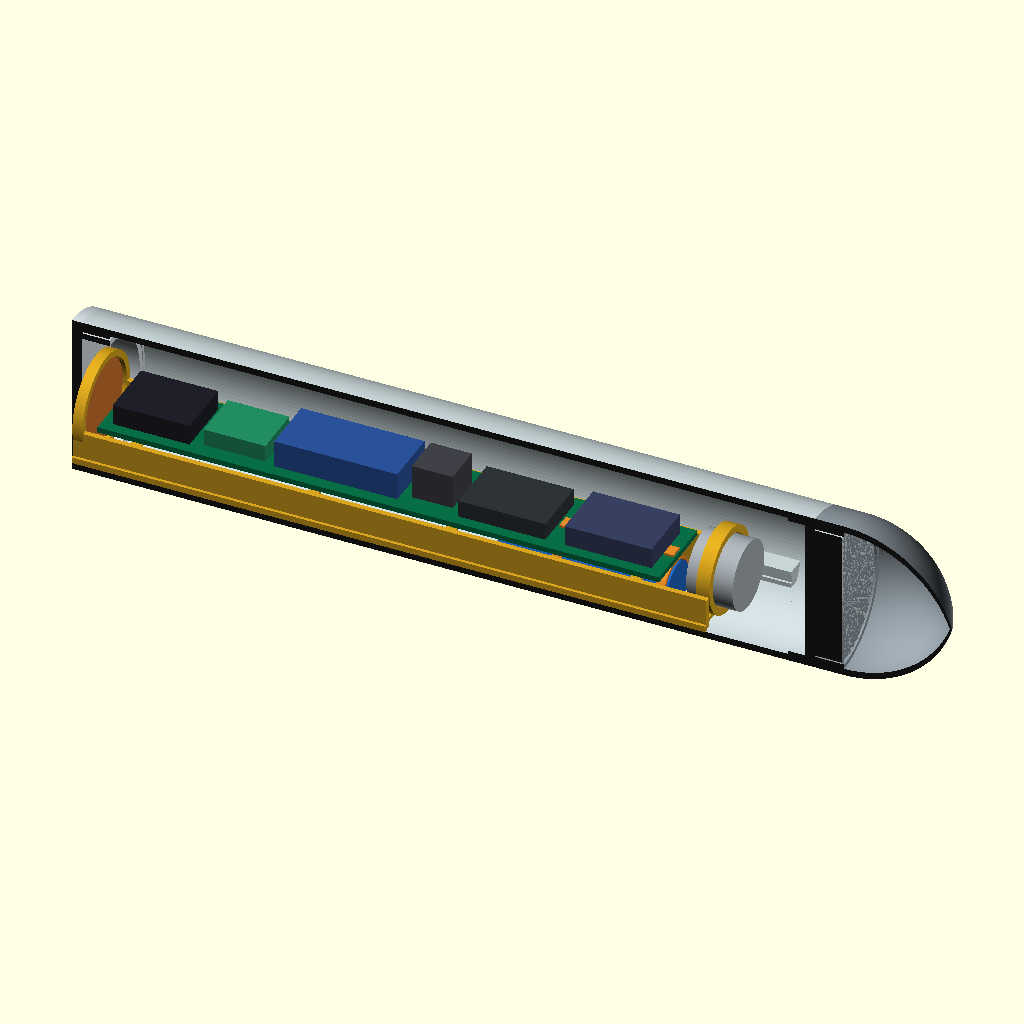
Cell 1: the model at its default parameters.
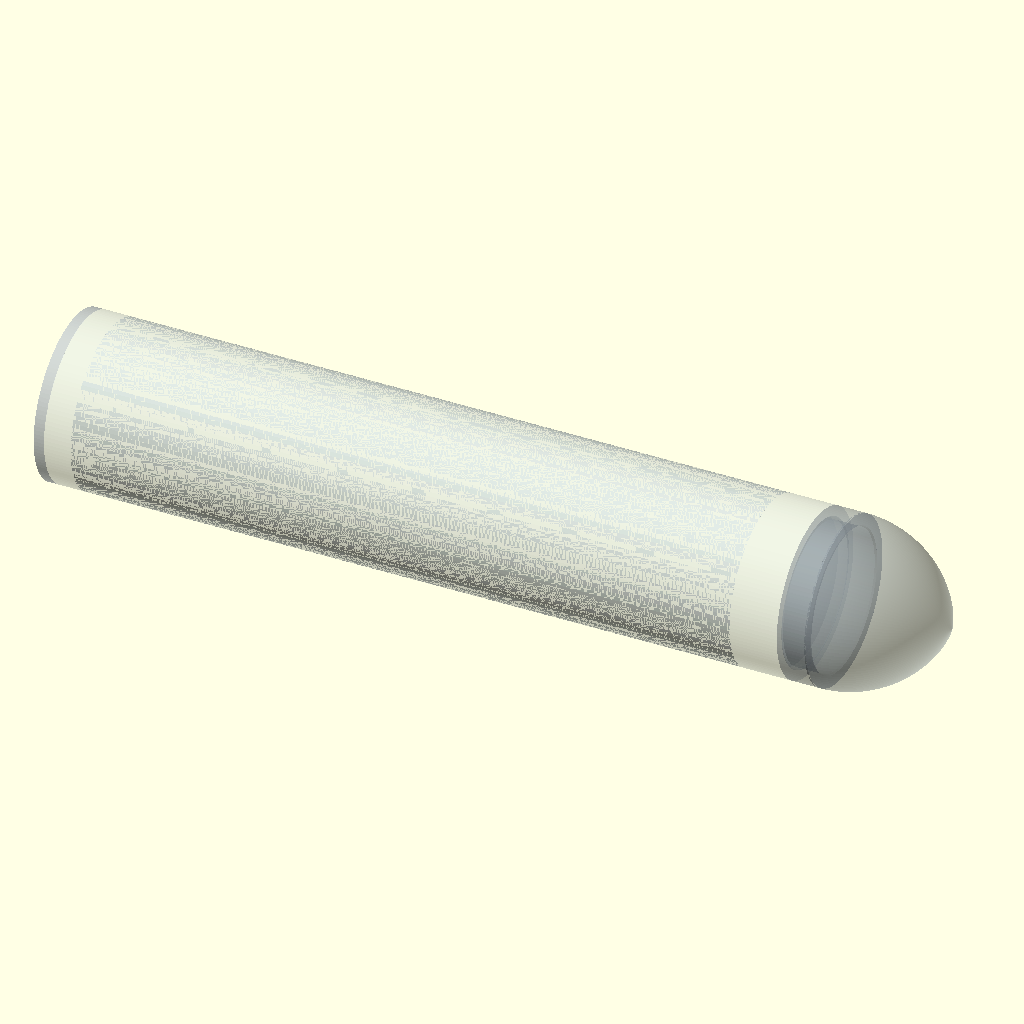
Cell 2: modo = "conjunto" (everything else at default).
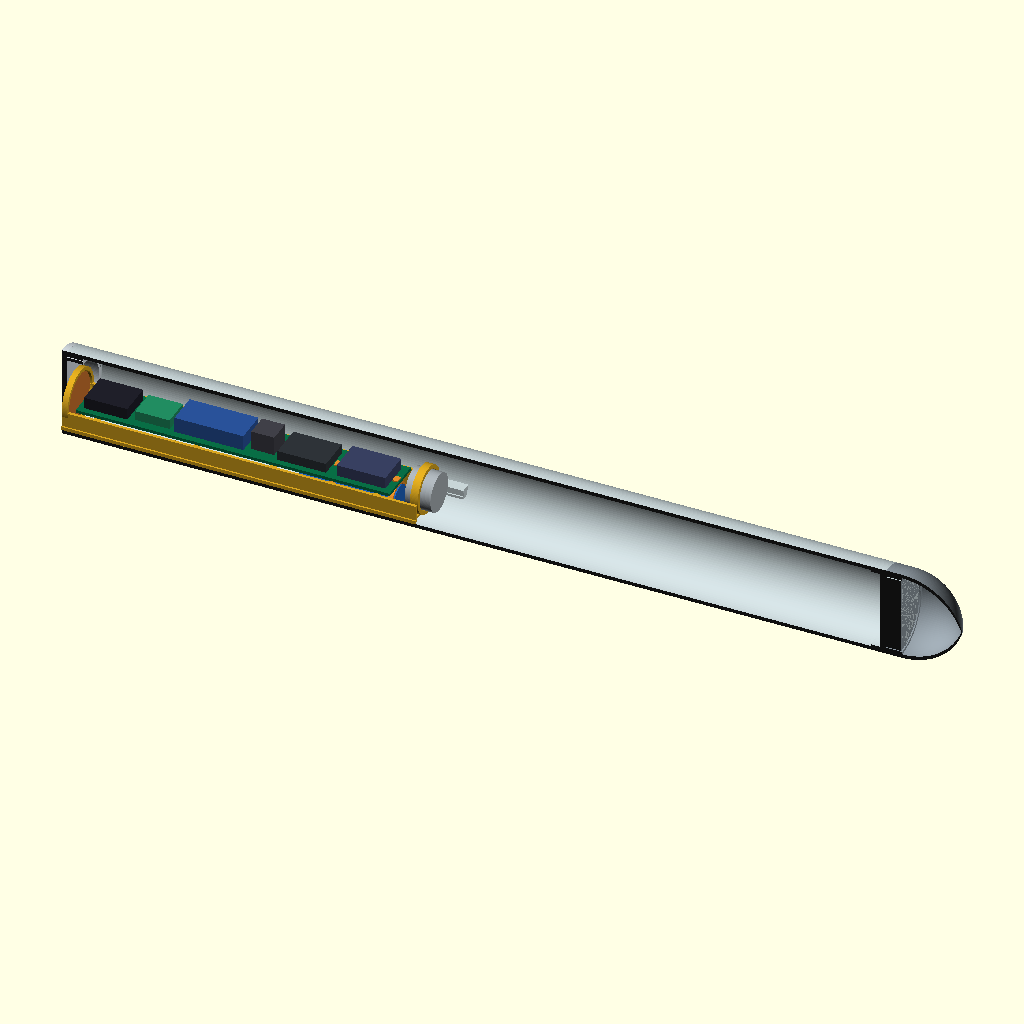
Cell 3 — largo_cuerpo set to 428, the other parameters unchanged.
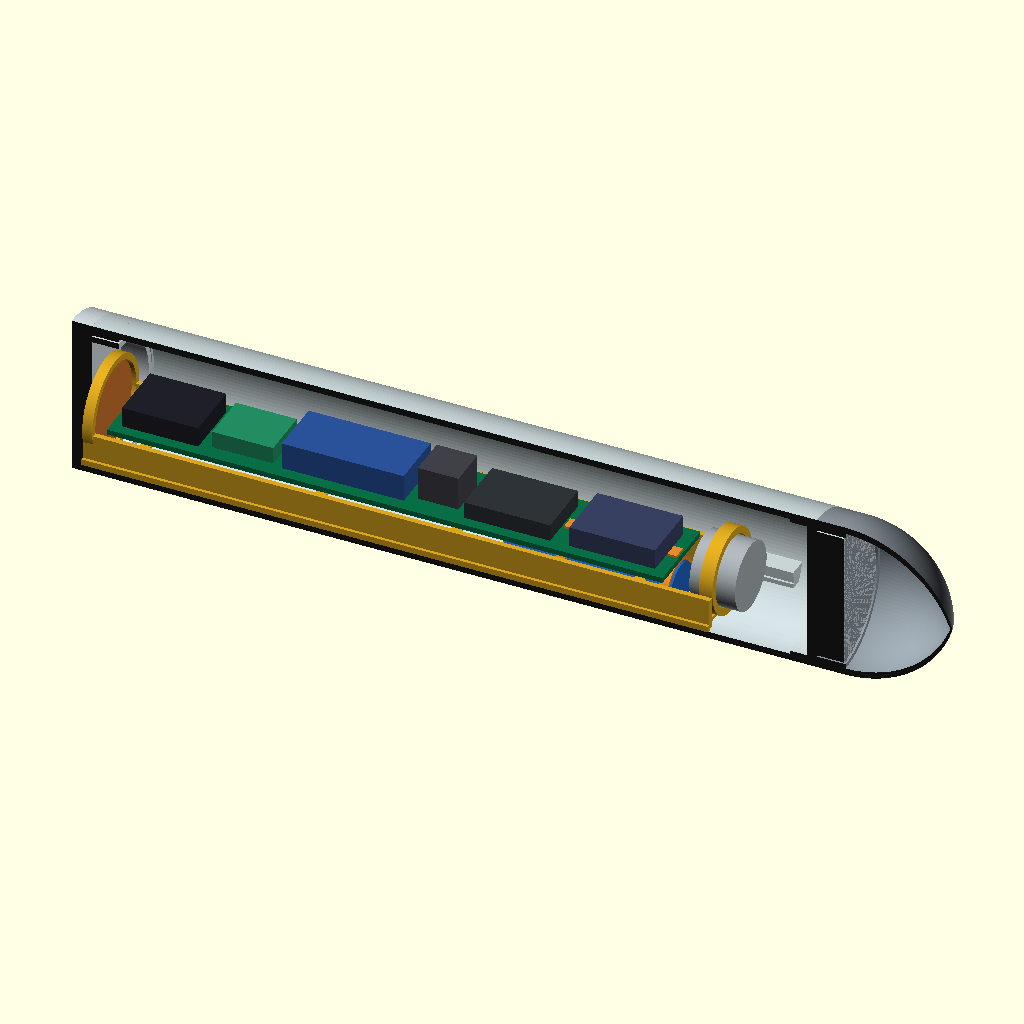
Cell 4: the same model with espesor_tapa = 6.
All cells are drawn from the same view direction (rotation 55°, 0°, 25°, orthographic, colour scheme Cornfield), but the view is re-fitted for each cell, so position and scale can differ between cells as well as the parameter.
The OpenSCAD source (hardware/capsula_3d/capsula_conceptual.scad):
// Primer prototipo de guías: encajes lisos, sin roscas funcionales.
// Eje X: tapa de carga (izquierda) hacia punta lastrada (derecha).
modo = "corte"; // [corte, conjunto, bandeja, cuerpo, tapa, punta, prueba_pcb, prueba_bobina, prueba_actuador]
$fn = 128;

diametro_exterior = 48;
pared = 2;
largo_cuerpo = 214;
espesor_tapa = 3;
largo_ojiva = 32;
largo_encaje = 8;
radio_encaje = 20.6;
radio_paso_extremos = 21;
espesor_fondo = 3;
radio_cuello_exterior = 20.2;
radio_alojamiento_ojiva = 20.6;
radio_junta = 22;
seccion_junta = 2;
placa_largo = 164;
placa_ancho = 24;
placa_espesor = 1.6;
placa_x = 10;
pos_clips = [130.3, 160.8];
ancho_clip = 2.7;
holgura_guia_pcb = 0.4;
holgura_bobina_diametral = 0.8;
holgura_actuador_diametral = 0.8;
actuador_x = 181;
actuador_largo_referencia = 13.5;
carrera_referencia = 3;
soporte_actuador_x = 185;
soporte_actuador_largo = 4;
fin_guias_pcb = 200;
alma_bandeja_x = 4;
alma_bandeja_largo = 185;
alma_bandeja_y = 12.8;
alma_bandeja_ancho = 1.6;
alma_bandeja_z = -10;
alma_bandeja_alto = 9.2;

radio = diametro_exterior / 2;
radio_interior = radio - pared;
assert(diametro_exterior > 2 * pared, "Pared incompatible con diámetro");
assert(largo_ojiva >= radio, "La ojiva tangente requiere longitud >= radio");
assert(radio_encaje < radio_paso_extremos &&
       radio_paso_extremos < radio_interior, "Encajes incompatibles");
assert(radio_cuello_exterior < radio_alojamiento_ojiva &&
       radio_alojamiento_ojiva < radio, "Alojamiento incompatible");
assert(largo_encaje < placa_x && placa_x + placa_largo < largo_cuerpo - largo_encaje,
       "La PCB interfiere con las zonas de encaje");
assert(largo_cuerpo >= placa_x + placa_largo, "La PCB excede el cuerpo");
assert(placa_ancho < 2 * radio_interior, "La PCB excede el diámetro interior");
assert(fin_guias_pcb > soporte_actuador_x + soporte_actuador_largo &&
       fin_guias_pcb < largo_cuerpo - espesor_fondo, "Longitud de guías incompatible");
assert(actuador_x > placa_x + placa_largo &&
       soporte_actuador_x >= actuador_x &&
       soporte_actuador_x + soporte_actuador_largo <= actuador_x + actuador_largo_referencia &&
       actuador_x + actuador_largo_referencia + carrera_referencia < largo_cuerpo - espesor_fondo &&
       espesor_fondo > 0 && espesor_fondo < largo_encaje,
       "Envolvente del actuador fuera de su reserva");
assert(modo == "corte" || modo == "conjunto" || modo == "bandeja" || modo == "cuerpo" ||
       modo == "tapa" || modo == "punta" || modo == "prueba_pcb" ||
       modo == "prueba_bobina" || modo == "prueba_actuador", "Modo desconocido");

module cilindro_x(r, h) {
    rotate([0, 90, 0]) cylinder(r = r, h = h);
}

module cuerpo() {
    union() {
        difference() {
            cilindro_x(radio, largo_cuerpo);
            translate([-0.1, 0, 0]) cilindro_x(radio_paso_extremos, largo_cuerpo + 0.2);
            translate([largo_encaje, 0, 0])
                cilindro_x(radio_interior, largo_cuerpo - 2 * largo_encaje);
        }
        // Fondo cerrado y cuello exterior liso, reserva para rosca.
        translate([largo_cuerpo - espesor_fondo, 0, 0])
            cilindro_x(radio_paso_extremos + 0.1, espesor_fondo + 0.1);
        translate([largo_cuerpo - 0.1, 0, 0])
            cilindro_x(radio_cuello_exterior, largo_encaje + 0.1);
        guias_pcb();
    }
}

module guias_pcb() {
    // Las ranuras reciben los largueros de la bandeja, no los bordes de la PCB.
    for (lado = [-1, 1])
        difference() {
            translate([largo_encaje, lado > 0 ? 15 : -22, -12])
                cube([fin_guias_pcb - largo_encaje, 7, 5]);
            translate([largo_encaje - 0.1, lado > 0 ? 14.9 : -15.7, -10.7])
                cube([fin_guias_pcb - largo_encaje + 0.2, 0.8, 2.4]);
            difference() {
                translate([largo_encaje - 0.1, -25, -13])
                    cube([fin_guias_pcb - largo_encaje + 0.2, 50, 7]);
                translate([largo_encaje - 0.2, 0, 0])
                    cilindro_x(radio, fin_guias_pcb - largo_encaje + 0.4);
            }
        }
}

module tapa() {
    union() {
      difference() {
        union() {
            translate([-espesor_tapa, 0, 0]) cilindro_x(radio, espesor_tapa + 0.05);
            difference() {
                cilindro_x(radio_encaje, largo_encaje);
                translate([-0.1, 0, 0])
                    cilindro_x(radio_encaje - 1.8, largo_encaje + 0.2);
              }
            }
        }
        // Ranura orientativa; no está dimensionada para estanqueidad.
        translate([-1.2, 0, 0])
            difference() {
                cilindro_x(radio_junta + 1.2, 1.3);
                translate([-0.1, 0, 0]) cilindro_x(radio_junta - 1.2, 1.5);
            }
    }
}

module junta() {
    translate([-0.5, 0, 0]) rotate([0, 90, 0])
        rotate_extrude() translate([radio_junta, 0, 0]) circle(d = seccion_junta);
}

// Arco circular tangente al cilindro; espesor radial ilustrativo.
radio_arco = (largo_ojiva * largo_ojiva + radio * radio) / (2 * radio);
function radio_ojiva(x) = sqrt(max(0, radio_arco * radio_arco - x * x))
                          + radio - radio_arco;
module volumen_ojiva(reduccion = 0) {
    rotate([0, 90, 0]) rotate_extrude()
        polygon(concat([[0, 0]],
                       [for (i = [0:128])
                            [max(0, radio_ojiva(largo_ojiva * i / 128) - reduccion),
                             largo_ojiva * i / 128]],
                       [[0, largo_ojiva]]));
}

module punta() {
    translate([largo_cuerpo, 0, 0]) {
        union() {
            // Casquillo externo separado: el hueco no comunica con el cilindro cerrado.
            difference() {
                cilindro_x(radio, largo_encaje + 0.5);
                translate([-0.1, 0, 0])
                    cilindro_x(radio_alojamiento_ojiva, largo_encaje + 0.7);
            }
            translate([largo_encaje, 0, 0])
            difference() {
                volumen_ojiva();
                volumen_ojiva(pared);
            }
        }
    }
}

module soporte_actuador() {
    // Aro de posición, no sujeción validada de la bobina fija.
    translate([soporte_actuador_x, 0, 0])
    difference() {
        cilindro_x(12.5, soporte_actuador_largo);
        translate([-0.1, 0, 0])
            cilindro_x((20 + holgura_actuador_diametral) / 2,
                       soporte_actuador_largo + 0.2);
    }
}

module bandeja() {
    union() {
        for (lado = [-1, 1]) {
            translate([4, lado > 0 ? 14.2 : -15.3, -10.4])
                cube([185, 1.1, 1.8]);
            translate([alma_bandeja_x,
                       lado > 0 ? alma_bandeja_y : -alma_bandeja_y - alma_bandeja_ancho,
                       alma_bandeja_z])
                cube([alma_bandeja_largo, alma_bandeja_ancho, alma_bandeja_alto]);
            for (x = [20, 72, 112, 166])
                translate([x, lado > 0 ? 11.5 : -14.4, -9])
                    cube([3, 2.9, 8.2]);
            translate([4, lado > 0 ? 10.5 : -14.4, -10])
                cube([3, 3.9, 1.2]);
            translate([soporte_actuador_x, lado > 0 ? 6.5 : -14.4, -10])
                cube([3, 7.9, 1.2]);
        }
        translate([4, 0, 0])
            difference() {
                cilindro_x(14.8, 3);
                translate([-0.1, 0, 0])
                    cilindro_x((25 + holgura_bobina_diametral) / 2, 3.2);
            }
        soporte_actuador();
    }
}

module carcasa_en_corte() {
    difference() {
        children();
        translate([-espesor_tapa - 1, -radio - 1, -radio - 1])
            cube([largo_cuerpo + largo_encaje + largo_ojiva + espesor_tapa + 2,
                  radio + 1, 2 * radio + 2]);
    }
}

module caja_modulo(x, longitud, ancho, alto) {
    translate([placa_x + x, -ancho / 2, placa_espesor / 2])
        cube([longitud, ancho, alto]);
}

module clip_bateria(x) {
    translate([placa_x + x, 0, -9.5]) {
        difference() {
            cilindro_x(8.3, ancho_clip);
            translate([-0.1, 0, 0]) cilindro_x(7.3, ancho_clip + 0.2);
            translate([-0.1, -3.5, -10]) cube([ancho_clip + 0.2, 7, 5]);
        }
        translate([0, -2, 7]) cube([ancho_clip, 4, 4]);
    }
}

module componentes() {
    color([0.03, 0.43, 0.27])
        difference() {
            translate([placa_x, -placa_ancho / 2, -placa_espesor / 2])
                cube([placa_largo, placa_ancho, placa_espesor]);
            for (x = pos_clips)
                translate([placa_x + x, -2, -placa_espesor])
                    cube([ancho_clip, 4, 2 * placa_espesor]);
        }

    // Alturas provisionales: no representan las envolventes medidas.
    color([0.12, 0.12, 0.16]) caja_modulo(3, 22.5, 17.8, 6);
    color([0.13, 0.55, 0.38]) caja_modulo(29, 18, 15, 5);
    color([0.16, 0.32, 0.60]) caja_modulo(50, 36, 17, 8);
    color([0.25, 0.25, 0.28]) caja_modulo(89, 12, 12, 10);
    color([0.18, 0.20, 0.22]) caja_modulo(104, 25.4, 17.78, 5);
    color([0.22, 0.25, 0.38]) caja_modulo(135, 25.4, 17.78, 6);

    // 14500 nominal: 50 x 14; sin portapilas ni terminales.
    color([0.12, 0.39, 0.75])
        translate([placa_x + 114, 0, -9.5]) cilindro_x(7, 50);

    // Abrazaderas y ranuras simbólicas, no dimensiones de fabricación.
    color([0.9, 0.55, 0.16]) {
        for (x = pos_clips) clip_bateria(x);
    }

    // Bobina de carga de 25 mm: plano transversal, espesor ilustrativo.
    color([0.79, 0.45, 0.18])
        translate([5, 0, 0]) cilindro_x(12.5, 1);

    // Envolvente indicativa del cuerpo del actuador; no es la guía ni la carrera.
    color([0.65, 0.68, 0.70])
        translate([actuador_x, 0, 0]) cilindro_x(10, actuador_largo_referencia);
}

if (modo == "cuerpo") cuerpo();
if (modo == "tapa") tapa();
if (modo == "punta") punta();
if (modo == "bandeja") bandeja();
if (modo == "prueba_pcb")
    intersection() {
        cuerpo();
        translate([40, -radio, -radio]) cube([20, 2 * radio, 2 * radio]);
    }
if (modo == "prueba_bobina")
    difference() {
        cilindro_x(14.8, 2.5);
        translate([-0.1, 0, 0])
            cilindro_x((25 + holgura_bobina_diametral) / 2, 2.7);
    }
if (modo == "prueba_actuador")
    difference() {
        cilindro_x(12.5, 4);
        translate([-0.1, 0, 0])
            cilindro_x((20 + holgura_actuador_diametral) / 2, 4.2);
    }
if (modo == "conjunto") {
    color([0.78, 0.83, 0.84, 0.35]) cuerpo();
    color([0.83, 0.86, 0.88, 0.5]) tapa();
    color([0.54, 0.58, 0.61, 0.5]) punta();
    color([0.1, 0.1, 0.1]) junta();
    color([0.85, 0.65, 0.12]) bandeja();
    componentes();
}
if (modo == "corte") {
    color([0.78, 0.83, 0.84]) carcasa_en_corte() cuerpo();
    color([0.83, 0.86, 0.88]) carcasa_en_corte() tapa();
    color([0.54, 0.58, 0.61]) carcasa_en_corte() punta();
    color([0.1, 0.1, 0.1]) carcasa_en_corte() junta();
    color([0.85, 0.65, 0.12]) bandeja();
    componentes();
}
Parameter table extracted from the source (name, type, default, range or options):
modo: string, default "corte", options "corte", "conjunto", "bandeja", "cuerpo", "tapa", "punta", "prueba_pcb", "prueba_bobina", "prueba_actuador"
diametro_exterior: number, default 48
pared: number, default 2
largo_cuerpo: number, default 214
espesor_tapa: number, default 3
largo_ojiva: number, default 32
largo_encaje: number, default 8
radio_encaje: number, default 20.6
radio_paso_extremos: number, default 21
espesor_fondo: number, default 3
radio_cuello_exterior: number, default 20.2
radio_alojamiento_ojiva: number, default 20.6
radio_junta: number, default 22
seccion_junta: number, default 2
placa_largo: number, default 164
placa_ancho: number, default 24
placa_espesor: number, default 1.6
placa_x: number, default 10
pos_clips: vector, default [130.3, 160.8]
ancho_clip: number, default 2.7
holgura_guia_pcb: number, default 0.4
holgura_bobina_diametral: number, default 0.8
holgura_actuador_diametral: number, default 0.8
actuador_x: number, default 181
actuador_largo_referencia: number, default 13.5
carrera_referencia: number, default 3
soporte_actuador_x: number, default 185
soporte_actuador_largo: number, default 4
fin_guias_pcb: number, default 200
alma_bandeja_x: number, default 4
alma_bandeja_largo: number, default 185
alma_bandeja_y: number, default 12.8
alma_bandeja_ancho: number, default 1.6
alma_bandeja_z: number, default -10
alma_bandeja_alto: number, default 9.2
